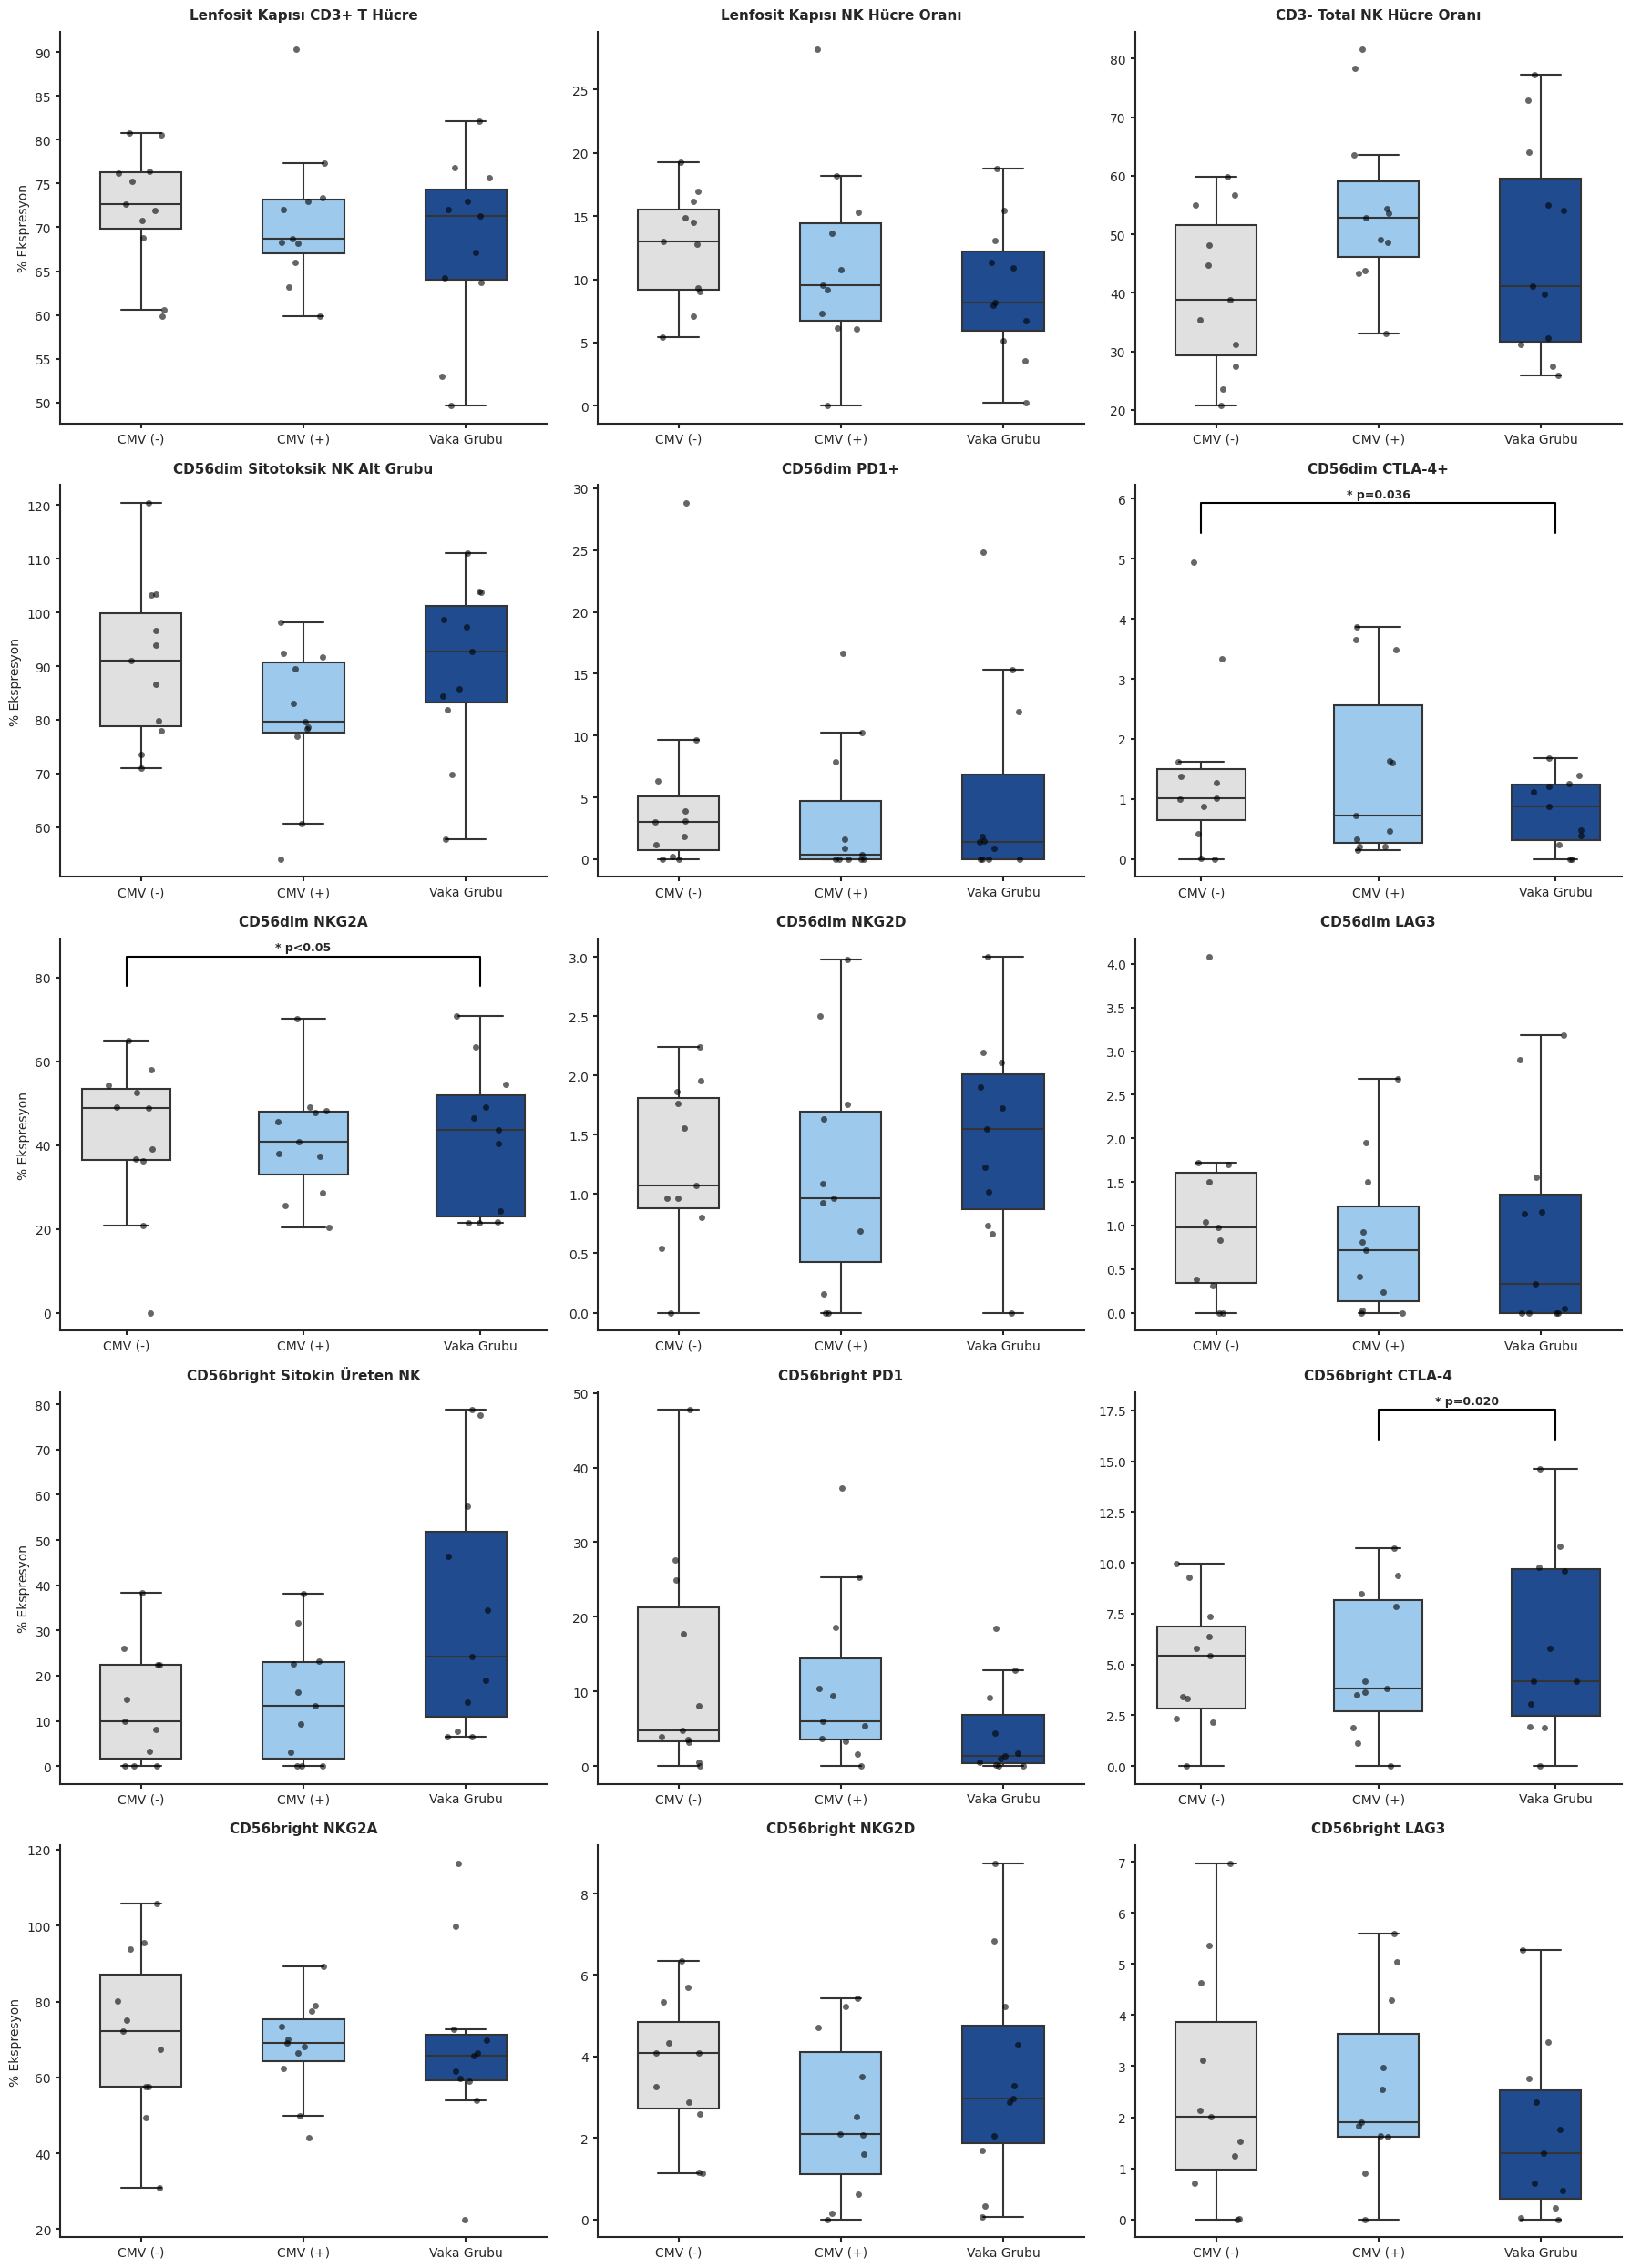

Source code (Python):
import matplotlib.pyplot as plt
import seaborn as sns
import numpy as np
import pandas as pd

# ---------------------------------------------------------
# [redacted]
# ---------------------------------------------------------
# Stil ayarlarını güvenli modda açıyoruz
try:
    sns.set_style("ticks")
except:
    pass 

# Font ve Çizgi Kalınlıkları
plt.rcParams['font.family'] = 'sans-serif'
# Arial yoksa bile çalışsın diye yedek fontlar ekledim
plt.rcParams['font.sans-serif'] = ['Arial', 'DejaVu Sans', 'Liberation Sans', 'sans-serif']
plt.rcParams['axes.linewidth'] = 1.5
plt.rcParams['xtick.major.width'] = 1.5
plt.rcParams['ytick.major.width'] = 1.5

# Renk Paleti (Gri -> Açık Mavi -> Koyu Lacivert)
prism_palette = ["#E0E0E0", "#90CAF9", "#0D47A1"] 
groups = ['CMV (-)', 'CMV (+)', 'Vaka Grubu']
n_samples = 11

# ---------------------------------------------------------
# 2. VERİ ÜRETME MOTORU (Simülasyon)
# ---------------------------------------------------------
def generate_data(mean, sd, n=11):
    """Ortalama ve Standart Sapma'dan sentetik veri üretir."""
    # Negatif değer çıkmasını engelliyoruz
    data = np.random.normal(mean, sd, n)
    return np.clip(data, 0, None)

# PDF'ten Alınan Veriler (Mean, SD)
data_map = {
    # --- GRUP 1: GENEL LENFOSİT & NK ---
    "Lenfosit Kapısı CD3+ T Hücre": [(74.0, 4.3), (73.9, 5.6), (67.3, 12.4)],
    "Lenfosit Kapısı NK Hücre Oranı": [(9.9, 4.2), (11.3, 5.0), (11.2, 7.7)],
    "CD3- Total NK Hücre Oranı": [(43.9, 14.0), (47.6, 15.5), (49.5, 17.9)],
    
    # --- GRUP 2: CD56dim (SİTOTOKSİK) ---
    "CD56dim Sitotoksik NK Alt Grubu": [(86.0, 6.5), (81.0, 22.0), (77.4, 24.4)],
    "CD56dim PD1+": [(1.00, 0.96), (5.11, 11.17), (4.20, 4.74)],
    "CD56dim CTLA-4+": [(0.63, 0.67), (0.72, 0.58), (2.05, 1.51)],
    "CD56dim NKG2A": [(49.3, 10.2), (36.1, 18.9), (34.3, 16.7)],
    "CD56dim NKG2D": [(1.40, 1.04), (0.85, 0.68), (1.07, 0.78)],
    "CD56dim LAG3": [(0.94, 1.00), (0.54, 0.86), (1.15, 1.74)],

    # --- GRUP 3: CD56bright (SİTOKİN ÜRETEN) ---
    "CD56bright Sitokin Üreten NK": [(12.9, 6.4), (16.7, 22.3), (20.2, 23.6)],
    "CD56bright PD1": [(3.0, 2.9), (10.2, 20.0), (8.5, 6.7)],
    "CD56bright CTLA-4": [(6.4, 4.0), (3.8, 2.4), (8.5, 4.4)],
    "CD56bright NKG2A": [(80.3, 14.6), (69.1, 27.9), (61.9, 23.0)],
    "CD56bright NKG2D": [(2.6, 1.5), (4.2, 2.3), (3.0, 2.1)],
    "CD56bright LAG3": [(2.6, 1.9), (1.3, 1.4), (1.6, 1.4)]
}

# ---------------------------------------------------------
# 3. ÇİZİM FONKSİYONU
# ---------------------------------------------------------
# Global Seed (Her çalıştırmada aynı sonucu versin diye)
np.random.seed(42)

# 5 Satır x 3 Sütunluk Alan
fig, axes = plt.subplots(5, 3, figsize=(18, 25))
axes = axes.flatten()

for i, (title, stats) in enumerate(data_map.items()):
    ax = axes[i]
    
    # Verileri Hazırla
    g1 = generate_data(*stats[0], n_samples)
    g2 = generate_data(*stats[1], n_samples)
    g3 = generate_data(*stats[2], n_samples)
    
    df = pd.DataFrame({
        'Grup': groups * n_samples,
        'Değer': np.concatenate([g1, g2, g3])
    })
    
    # 1. Kutu Grafiği (Boxplot)
    sns.boxplot(x="Grup", y="Değer", data=df, ax=ax, 
                palette=prism_palette, width=0.5, linewidth=1.5, 
                showfliers=False, whis=1.5)
    
    # 2. Nokta Grafiği (Stripplot)
    sns.stripplot(x="Grup", y="Değer", data=df, ax=ax, 
                  color="black", size=5, jitter=0.15, alpha=0.6)
    
    # Başlık ve Eksenler
    ax.set_title(title, fontweight='bold', fontsize=11, pad=10)
    ax.set_xlabel("")
    # Sadece sol sütuna Y ekseni etiketi koy
    ax.set_ylabel("% Ekspresyon" if i % 3 == 0 else "")
    
    # Çerçeveleri Temizle
    sns.despine(ax=ax) 
    
    # --- ANLAMLILIK ÇİZGİLERİ (Significance Bars) ---
    y_max = df['Değer'].max()
    offset = y_max * 0.1 # Çubuğun ne kadar yukarıda olacağı
    
    # 1. CD56dim CTLA-4+ (Vaka grubunda artış)
    if "CD56dim CTLA-4+" in title:
        # Çizgi çiz (x=0 ile x=2 arası yani CMV- ile Vaka arası)
        ax.plot([0, 0, 2, 2], [y_max+offset, y_max+offset*2, y_max+offset*2, y_max+offset], lw=1.5, c='k')
        # Yazı ekle
        ax.text(1, y_max+offset*2.2, "* p=0.036", ha='center', fontsize=9, fontweight='bold')

    # 2. CD56bright CTLA-4 (Vaka grubunda artış)
    if "CD56bright CTLA-4" in title:
        # Çizgi çiz (x=1 ile x=2 arası yani CMV+ ile Vaka arası)
        ax.plot([1, 1, 2, 2], [y_max+offset, y_max+offset*2, y_max+offset*2, y_max+offset], lw=1.5, c='k')
        ax.text(1.5, y_max+offset*2.2, "* p=0.020", ha='center', fontsize=9, fontweight='bold')
        
    # 3. CD56dim NKG2A (Vaka grubunda düşüş)
    if "CD56dim NKG2A" in title:
         ax.plot([0, 0, 2, 2], [y_max+offset, y_max+offset*2, y_max+offset*2, y_max+offset], lw=1.5, c='k')
         ax.text(1, y_max+offset*2.2, "* p<0.05", ha='center', fontsize=9, fontweight='bold')

# Düzeni Sıkılaştır
plt.tight_layout()

# DOSYAYI KAYDET (Bu satır hayat kurtarır!)
plt.savefig('cmv_analiz_sonuc.png', dpi=300, bbox_inches='tight')
print("Grafik 'cmv_analiz_sonuc.png' olarak başarıyla kaydedildi!")

# Ekranda Göster (Mümkünse)
plt.show()
